Run: headless pygame with SDL's dummy video driver; simulated clock (each Clock.tick advances the game by its frame time, no real sleeping); random seed 0; keys injected as events and as key.get_pressed() state; no mouse input.
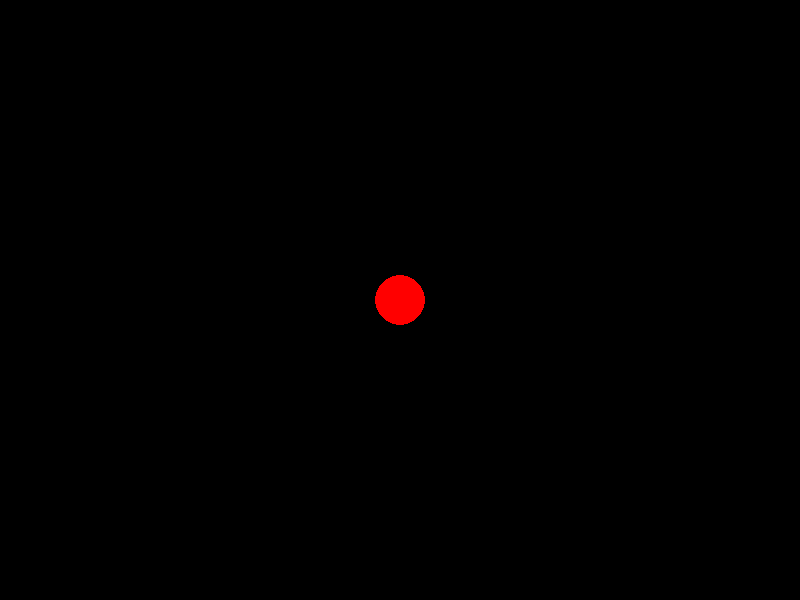
Frame 1 of 4 · flips 1–60 · no input
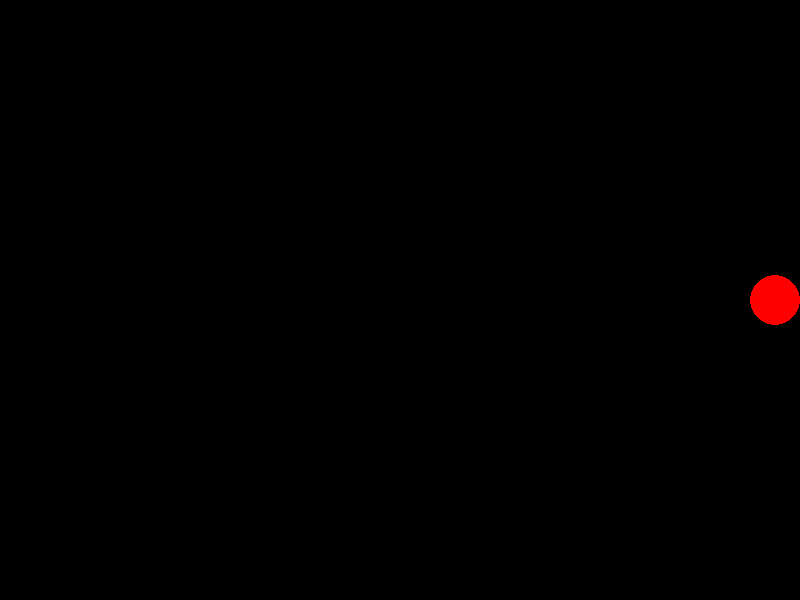
Frame 2 of 4 · flips 61–180 · tapped SPACE, RETURN · held RIGHT (→), D
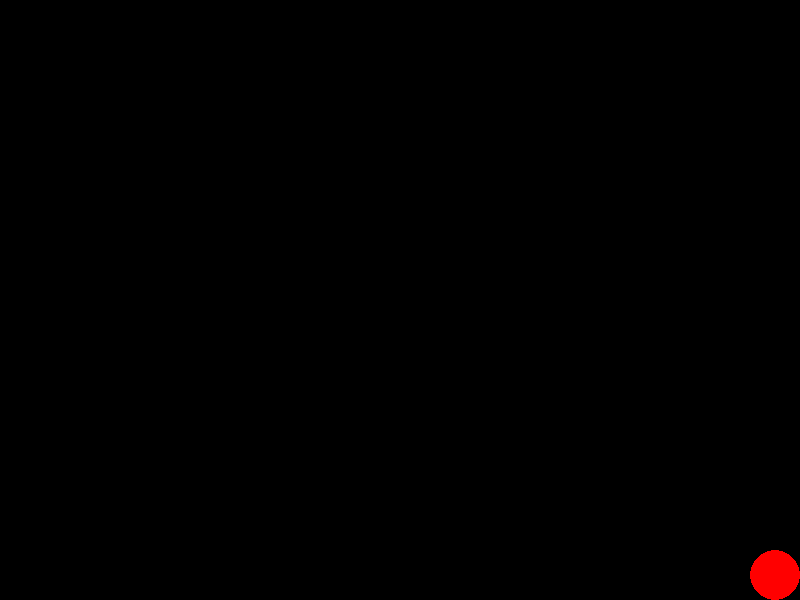
Frame 3 of 4 · flips 181–300 · held DOWN (↓), S
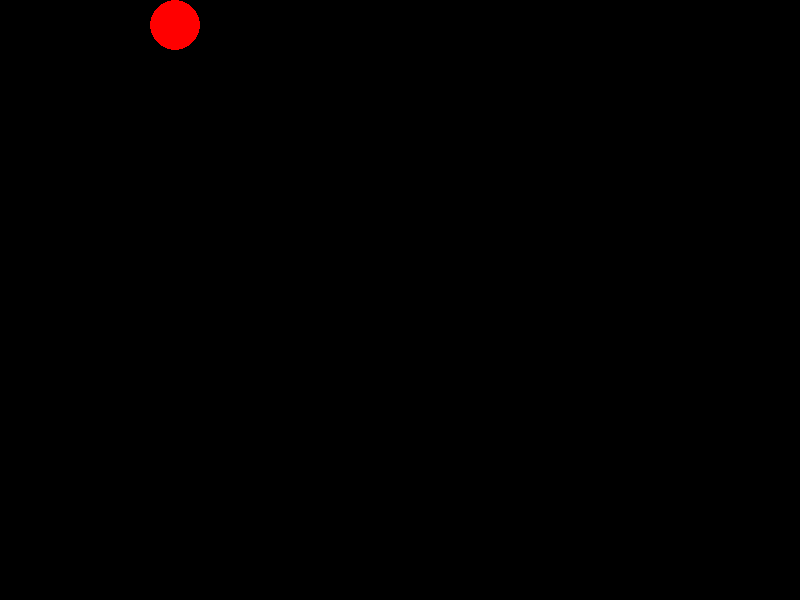
Frame 4 of 4 · flips 301–420 · held LEFT (←), A, UP (↑), W

The pygame program that drew these frames:

import pygame


class Ball:
    def __init__(self, x: int, y: int, radius: int = 25, color=(255, 0, 0), step: int = 5):
        self.x = x
        self.y = y
        self.radius = radius
        self.color = color
        self.step = step

    def move(self, dx: int, dy: int, screen_width: int, screen_height: int):
        new_x = self.x + dx
        new_y = self.y + dy

        if self.radius <= new_x <= screen_width - self.radius:
            self.x = new_x
        if self.radius <= new_y <= screen_height - self.radius:
            self.y = new_y

    def draw(self, screen):
        pygame.draw.circle(screen, self.color, (self.x, self.y), self.radius)


def main():
    pygame.init()

    screen_width = 800
    screen_height = 600
    screen = pygame.display.set_mode((screen_width, screen_height))
    pygame.display.set_caption("Moving Ball")

    clock = pygame.time.Clock()

    ball = Ball(400, 300)

    running = True
    while running:
        for event in pygame.event.get():
            if event.type == pygame.QUIT:
                running = False

        # 👇 управление на удержание
        keys = pygame.key.get_pressed()

        if keys[pygame.K_LEFT]:
            ball.move(-ball.step, 0, screen_width, screen_height)
        if keys[pygame.K_RIGHT]:
            ball.move(ball.step, 0, screen_width, screen_height)
        if keys[pygame.K_UP]:
            ball.move(0, -ball.step, screen_width, screen_height)
        if keys[pygame.K_DOWN]:
            ball.move(0, ball.step, screen_width, screen_height)

        screen.fill((0, 0, 0))
        ball.draw(screen)

        pygame.display.flip()
        clock.tick(60)  # 60 FPS (чтобы движение было плавное)

    pygame.quit()


if __name__ == "__main__":
    main()
